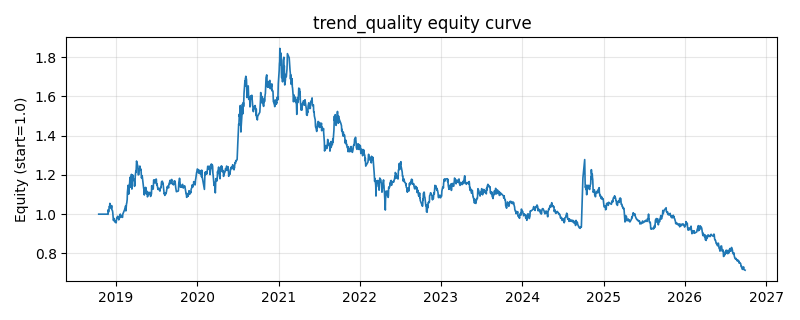

Source data for this figure (header and first rows):
date, equity
2018-10-16, 1.0
2018-10-17, 1.0
2018-10-18, 1.0
2018-10-19, 1.0
2018-10-22, 1.0
2018-10-23, 1.0
2018-10-24, 1.0
2018-10-25, 1.0
2018-10-26, 1.0
2018-10-29, 1.0
2018-10-30, 1.0
2018-10-31, 1.0
2018-11-01, 1.0
2018-11-02, 1.0
2018-11-05, 1.0
2018-11-06, 1.0
2018-11-07, 1.0
2018-11-08, 1.0
2018-11-09, 1.0
2018-11-12, 1.0
2018-11-13, 1.0
2018-11-14, 1.0
2018-11-15, 1.0
2018-11-16, 1.0
2018-11-19, 1.0
2018-11-20, 1.0
2018-11-21, 1.0
2018-11-22, 1.0
2018-11-23, 1.0
2018-11-26, 1.0
2018-11-27, 0.999
2018-11-28, 1.023
2018-11-29, 1.01
2018-11-30, 1.017
2018-12-03, 1.04
2018-12-04, 1.036
2018-12-05, 1.055
2018-12-06, 1.035
2018-12-07, 1.042
2018-12-10, 1.032
2018-12-11, 1.029
2018-12-12, 1.031
2018-12-13, 1.044
2018-12-14, 1.023
2018-12-17, 1.017
2018-12-18, 1.008
2018-12-19, 0.9947
2018-12-20, 0.9782
2018-12-21, 0.9682
2018-12-24, 0.9782
2018-12-25, 0.9697
2018-12-26, 0.9633
2018-12-27, 0.9616
2018-12-28, 0.9641
2019-01-02, 0.9557
2019-01-03, 0.9621
2019-01-04, 0.9753
2019-01-07, 0.9834
2019-01-08, 0.9806
2019-01-09, 0.9892
... 1,873 more rows
